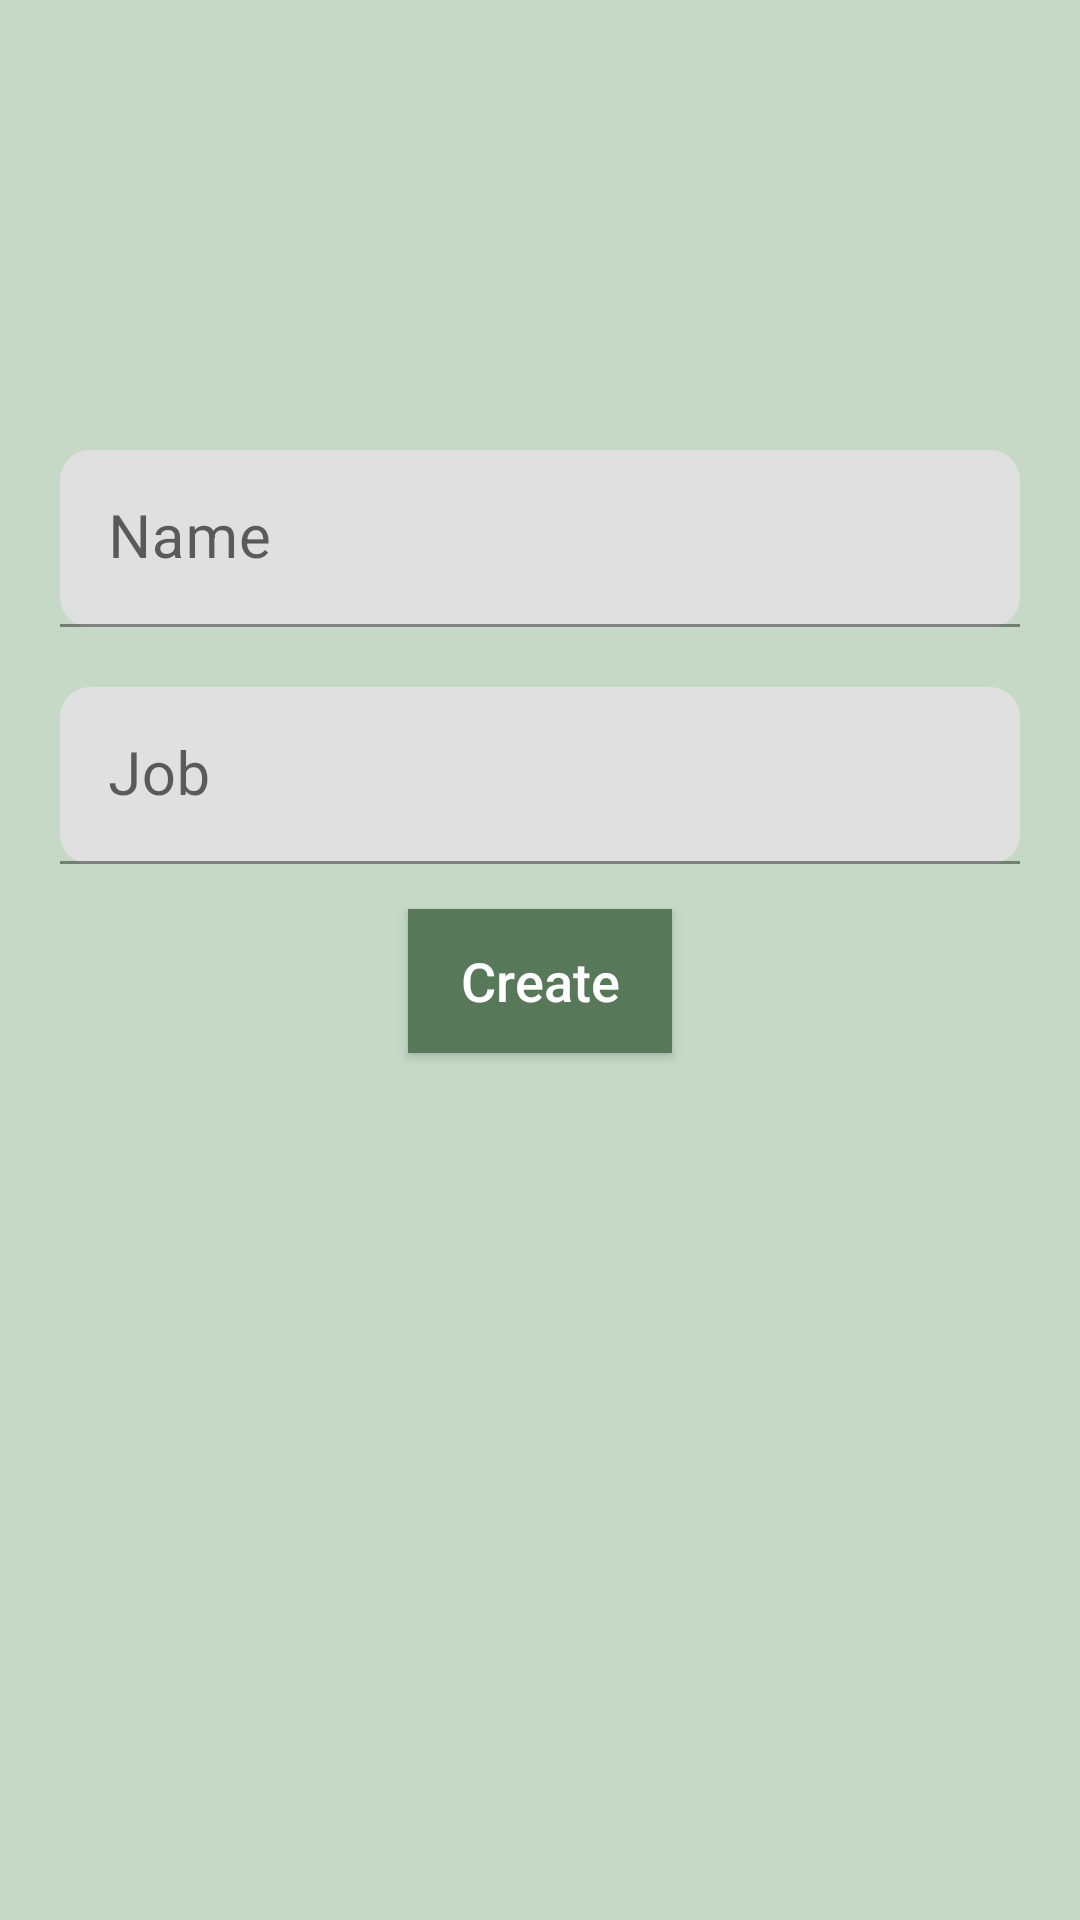

Write the Android layout XML for this screen, with the resource values it uses.
<!-- AndroidManifest.xml: application theme Theme.JavaKotlin -->
<!-- res/layout/activity_create_user.xml -->
<?xml version="1.0" encoding="utf-8"?>
<androidx.constraintlayout.widget.ConstraintLayout xmlns:android="http://schemas.android.com/apk/res/android"
    xmlns:app="http://schemas.android.com/apk/res-auto"
    android:layout_width="match_parent"
    android:layout_height="match_parent"
    android:background="@color/lightGreen">

    <com.google.android.material.textfield.TextInputLayout
        android:id="@+id/nameInputLayout"
        style="@style/Widget.MaterialComponents.TextInputLayout.FilledBox"
        android:layout_width="0dp"
        android:layout_height="wrap_content"
        android:layout_marginStart="20dp"
        android:layout_marginTop="150dp"
        android:layout_marginEnd="20dp"
        app:boxCornerRadiusBottomEnd="10dp"
        app:boxCornerRadiusBottomStart="10dp"
        app:boxCornerRadiusTopEnd="10dp"
        app:boxCornerRadiusTopStart="10dp"
        app:layout_constraintEnd_toEndOf="parent"
        app:layout_constraintStart_toStartOf="parent"
        app:layout_constraintTop_toTopOf="parent">

        <androidx.appcompat.widget.AppCompatEditText
            android:id="@+id/etName"
            android:layout_width="match_parent"
            android:layout_height="wrap_content"
            android:hint="@string/hint_name"
            android:imeOptions="actionNext"
            android:inputType="textPersonName"
            android:paddingTop="22dp"
            android:textColor="@color/black"
            android:textSize="20sp" />
    </com.google.android.material.textfield.TextInputLayout>

    <com.google.android.material.textfield.TextInputLayout
        android:id="@+id/jobInputLayout"
        style="@style/Widget.MaterialComponents.TextInputLayout.FilledBox"
        android:layout_width="0dp"
        android:layout_height="wrap_content"
        android:layout_margin="20dp"
        app:boxCornerRadiusBottomEnd="10dp"
        app:boxCornerRadiusBottomStart="10dp"
        app:boxCornerRadiusTopEnd="10dp"
        app:boxCornerRadiusTopStart="10dp"
        app:layout_constraintEnd_toEndOf="parent"
        app:layout_constraintStart_toStartOf="parent"
        app:layout_constraintTop_toBottomOf="@+id/nameInputLayout">

        <androidx.appcompat.widget.AppCompatEditText
            android:id="@+id/etJob"
            android:layout_width="match_parent"
            android:layout_height="wrap_content"
            android:hint="@string/hint_job"
            android:paddingTop="22dp"
            android:textColor="@color/black"
            android:textSize="20sp" />
    </com.google.android.material.textfield.TextInputLayout>

    <androidx.appcompat.widget.AppCompatButton
        android:id="@+id/btnCreate"
        android:layout_width="wrap_content"
        android:layout_height="wrap_content"
        android:layout_marginTop="15dp"
        android:background="@color/colorPrimary"
        android:padding="5dp"
        android:text="@string/button_text_create"
        android:textAllCaps="false"
        android:textColor="@color/white"
        android:textSize="18sp"
        app:layout_constraintEnd_toEndOf="parent"
        app:layout_constraintStart_toStartOf="parent"
        app:layout_constraintTop_toBottomOf="@+id/jobInputLayout" />

</androidx.constraintlayout.widget.ConstraintLayout>
<!-- resources referenced by this layout -->
<resources>
  <color name="black">#FF000000</color>
  <color name="colorPrimary">#58785A</color>
  <color name="lightGreen">#7E8BB38D</color>
  <color name="white">#FFFFFFFF</color>
  <string name="button_text_create">Create</string>
  <string name="hint_job">Job</string>
  <string name="hint_name">Name</string>
  <style name="Theme.JavaKotlin" parent="Theme.MaterialComponents.DayNight.DarkActionBar">
          
          <item name="colorPrimary">@color/colorPrimary</item>
          <item name="colorPrimaryVariant">@color/colorPrimary</item>
          <item name="colorOnPrimary">@color/white</item>
          
          <item name="colorSecondary">@color/colorPrimary</item>
          <item name="colorSecondaryVariant">@color/teal_700</item>
          <item name="colorOnSecondary">@color/black</item>
          
          <item name="android:statusBarColor" tools:targetApi="l">?attr/colorPrimaryVariant</item>
          
      </style>
  <color name="teal_700">#FF018786</color>
</resources>
